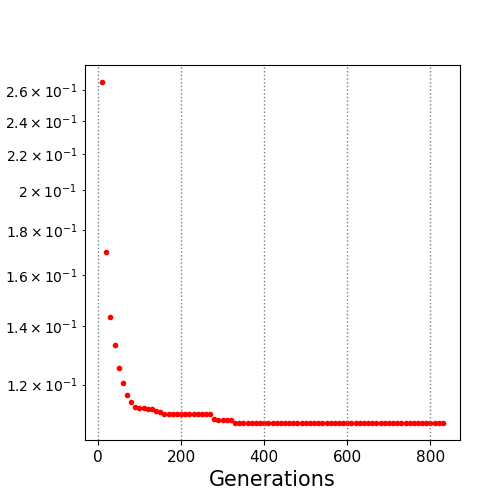

The table this chart was drawn from, first rows:
10.0, 0.265755
20.0, 0.1701
30.0, 0.1433
40.0, 0.133
50.0, 0.1254
60.0, 0.1206
70.0, 0.1166
80.0, 0.1147
90.0, 0.1132
100.0, 0.1127
110.0, 0.1127
120.0, 0.1125
130.0, 0.1125
140.0, 0.112
150.0, 0.1117
160.0, 0.1112
170.0, 0.1112
180.0, 0.1112
190.0, 0.1112
200.0, 0.1112
210.0, 0.1112
220.0, 0.1112
230.0, 0.1112
240.0, 0.1112
250.0, 0.1112
260.0, 0.1112
270.0, 0.1112
280.0, 0.1097
290.0, 0.1095
300.0, 0.1093
310.0, 0.1093
320.0, 0.1093
330.0, 0.1086
340.0, 0.1086
350.0, 0.1086
360.0, 0.1086
370.0, 0.1086
380.0, 0.1086
390.0, 0.1086
400.0, 0.1086
410.0, 0.1086
420.0, 0.1086
430.0, 0.1086
440.0, 0.1086
450.0, 0.1086
460.0, 0.1086
470.0, 0.1086
480.0, 0.1086
490.0, 0.1086
500.0, 0.1086
510.0, 0.1086
520.0, 0.1086
530.0, 0.1086
540.0, 0.1086
550.0, 0.1086
560.0, 0.1086
570.0, 0.1086
580.0, 0.1086
590.0, 0.1086
600.0, 0.1086
610.0, 0.1086
... 22 more rows
